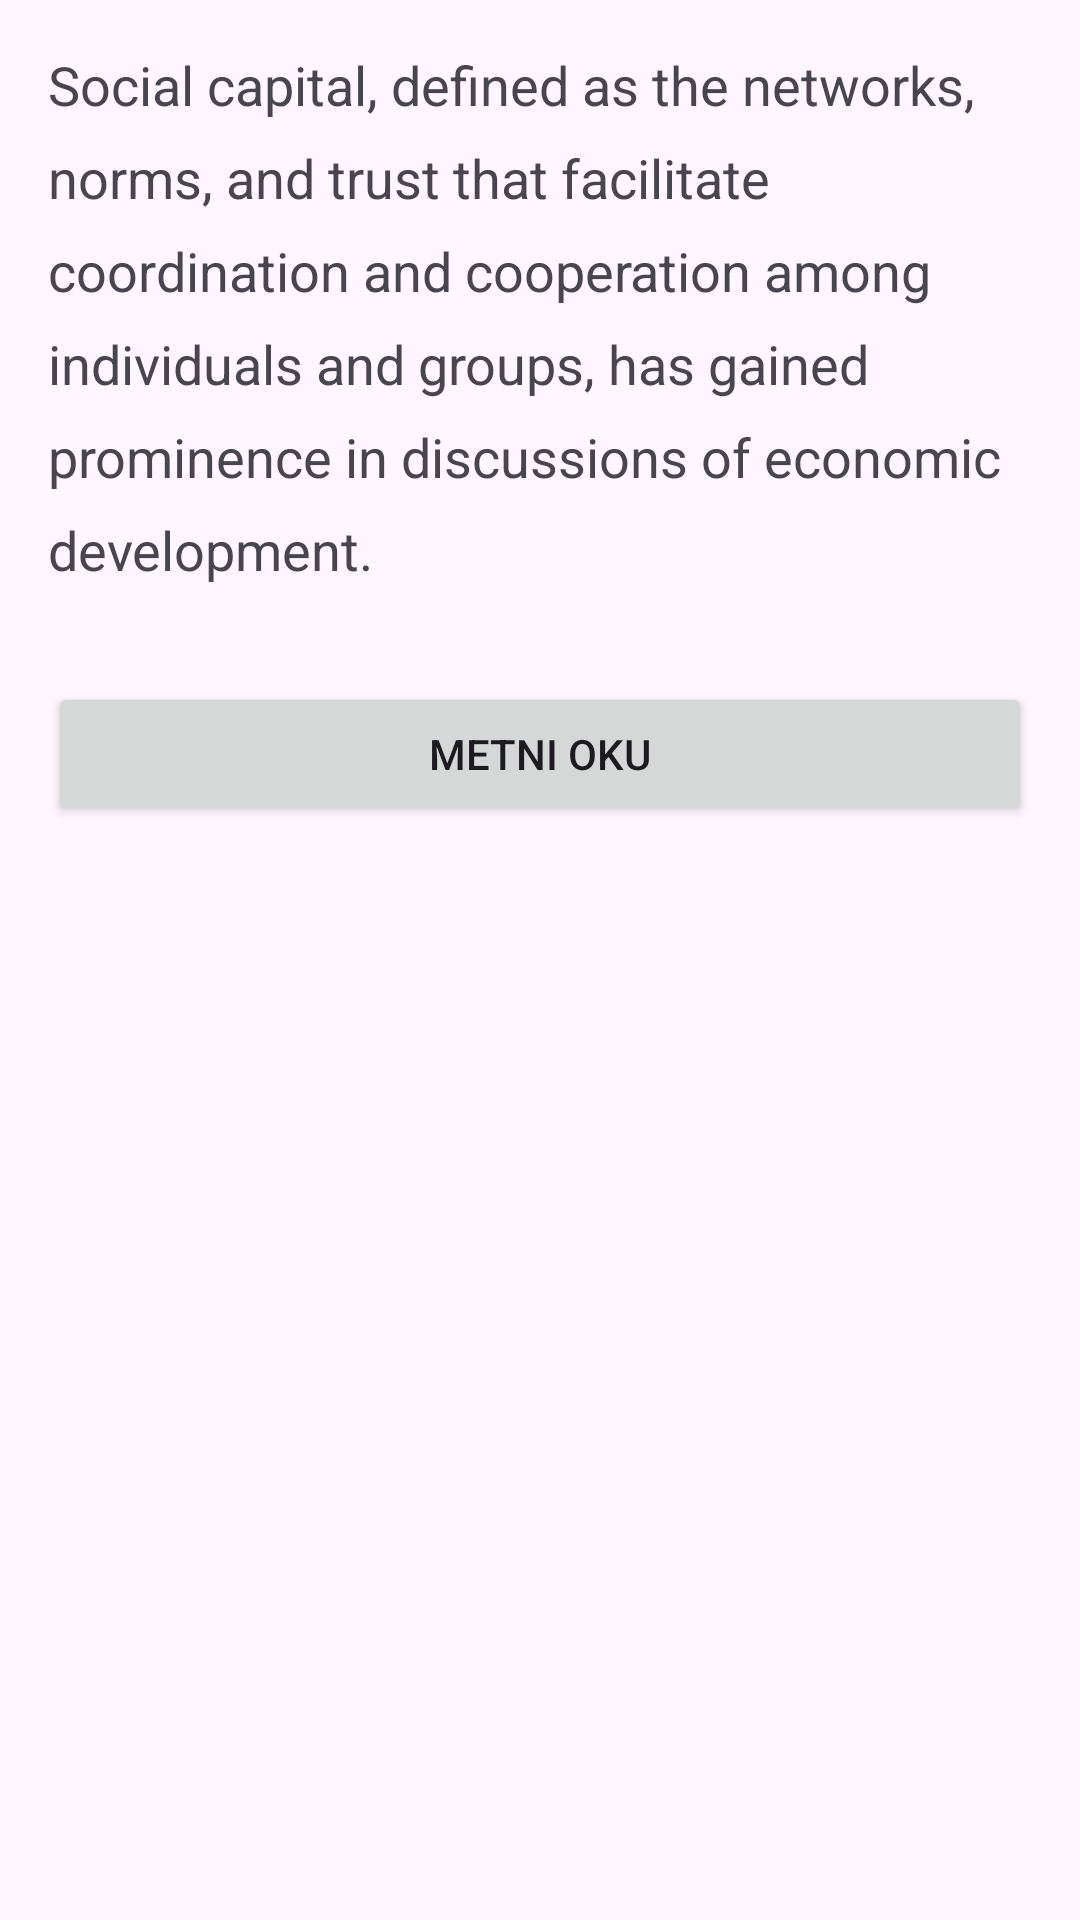

Produce the Android XML layout that renders to this screen, including the resource entries it uses.
<!-- AndroidManifest.xml: application theme Theme.ParagraphApp -->
<!-- res/layout/activity_main.xml -->
<?xml version="1.0" encoding="utf-8"?>
<LinearLayout xmlns:android="http://schemas.android.com/apk/res/android"
    android:layout_width="match_parent"
    android:layout_height="match_parent"
    android:orientation="vertical">

    <TextView
        android:id="@+id/textView"
        android:layout_width="match_parent"
        android:layout_height="wrap_content"
        android:lineSpacingExtra="10dp"
        android:padding="16dp"
        android:text="Social capital, defined as the networks, norms, and trust that facilitate coordination and cooperation among individuals and groups, has gained prominence in discussions of economic development."
        android:textSize="18sp" />

    <Button
        android:id="@+id/button"
        android:layout_width="match_parent"
        android:layout_height="wrap_content"
        android:layout_marginHorizontal="16dp"
        android:layout_marginTop="16dp"
        android:text="Metni Oku" />

</LinearLayout>
<!-- resources referenced by this layout -->
<resources>
  <style name="Theme.ParagraphApp" parent="Base.Theme.ParagraphApp" />
  <style name="Base.Theme.ParagraphApp" parent="Theme.Material3.DayNight.NoActionBar">
          
          
      </style>
</resources>
